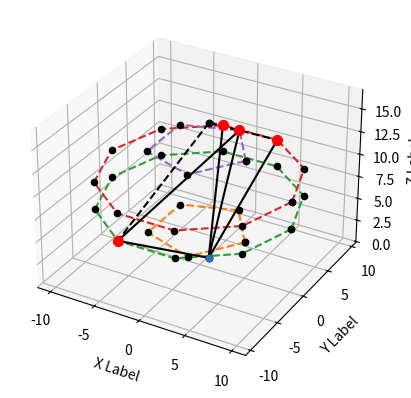

Write Python code to recreate this figure.
from mpl_toolkits.mplot3d import Axes3D
import matplotlib.pyplot as plt
import math
import numpy as np
import random

fig = plt.figure()
ax = fig.add_subplot(111, projection='3d')


pi = math.pi

def nCr(n, r):
    return (fact(n) / (fact(r)
                           * fact(n - r)))

    # Returns factorial of n
def fact(n):
    res = 1
    for i in range(2, n + 1):
        res = res * i

    return res

def PointsInCircum(r,n=25):
    return [(math.cos(2*pi/n*x)*r,math.sin(2*pi/n*x)*r) for x in range(0,n+1)]



coordinates=[]
z = 1
k = 0
while k<=5:
    #r = random.randrange(1, 5)
    #n = random.randrange(15, 20)
    r = nCr(5, k)
    n = nCr(5, k)
    print(int(r))
    xpoints=[]
    ypoints=[]
    coordinate=[]
    PointsList = PointsInCircum(int(r), int(n))
    print("for k = "+str(k)+" z = "+str(z))
    for i in PointsList:
        x = i[0]
        y = i[1]
        coordinate = [x, y, z]
        coordinates.append(coordinate)
        xpoints.append(x)
        ypoints.append(y)
        print("x = "+str(x)+" y = "+str(y))
        ax.scatter(x, y, z, c='black')

    ax.plot(xpoints, ypoints, z, '--')
    z = z + 3
    k = k + 1

    
xp = [-3.0901699437494754, 1.5450849718747373]
yp = [-9.510565162951535, 4.755282581475767]
zp = [7, 13]
ax.plot(xp, yp, zp, c='black')
#ax.scatter(-4.045084971874736, 2.9389262614623664, 4, c='r', s=50)
# ax.scatter(3.0901699437494745,  9.510565162951535, 10, c='r', s=50)
# ax.scatter(8.090169943749475, 5.877852522924732, 7, c='r', s=50)
# ax.scatter(3.0901699437494745, 9.510565162951535, 7, c='r', s=50)

#new added
ax.scatter(-3.0901699437494754, -9.510565162951535, 7, c='r', s=50)
ax.scatter(3.0901699437494745, 9.510565162951535, 10, c='r', s=50)
ax.scatter(-3.0901699437494736, 9.510565162951536, 10, c='r', s=50)
ax.scatter(1.5450849718747373, 4.755282581475767, 13, c='r', s=50)
ax.scatter(1.0, -2.4492935982947064e-16, 1) #phi

#connect points with phi

#ax.plot([1.0, -4.045084971874736],[-2.4492935982947064e-16, 2.9389262614623664],[1, 4], c='black')
ax.plot([1.0, 3.0901699437494745],[-2.4492935982947064e-16, 9.510565162951535],[1, 10], c='black')
#ax.plot([1.0, 8.090169943749475],[-2.4492935982947064e-16, 5.877852522924732],[1, 7], c='black')
#ax.plot([1.0, 3.0901699437494745],[-2.4492935982947064e-16, 9.510565162951535],[1, 7], c='black')
ax.plot([1.0, 1.5450849718747373],[-2.4492935982947064e-16, 4.755282581475767],[1, 13], c='black')
ax.plot([1.0, -3.0901699437494754],[-2.4492935982947064e-16, -9.510565162951535],[1, 7], c='black')
ax.plot([1.0, -3.0901699437494736],[-2.4492935982947064e-16, 9.510565162951536],[1, 10], c='black')
#connect ncn to points

#ax.plot([1.0, -4.045084971874736],[-2.4492935982947064e-16, 2.9389262614623664],[16, 4], '--', c='black')
ax.plot([1.0, 3.0901699437494745],[-2.4492935982947064e-16, 9.510565162951535],[16, 10], '--', c='black')
#ax.plot([1.0, 8.090169943749475],[-2.4492935982947064e-16, 5.877852522924732],[16, 7], '--', c='black')
#ax.plot([1.0, 3.0901699437494745],[-2.4492935982947064e-16, 9.510565162951535],[16, 7], '--', c='black')
ax.plot([1.0, 1.5450849718747373],[-2.4492935982947064e-16, 4.755282581475767],[16, 13], '--', c='black')
ax.plot([1.0, -3.0901699437494754],[-2.4492935982947064e-16, -9.510565162951535],[16, 7], '--', c='black')
ax.plot([1.0, -3.0901699437494736],[-2.4492935982947064e-16, 9.510565162951536],[16, 10], '--', c='black')
#ax.scatter(x, y, z, c='r', marker='o')
# ax.set_xlim(0, 20)
# ax.set_ylim(0, 20)
# ax.set_zlim(0, 6)
ax.set_xlabel('X Label')
ax.set_ylabel('Y Label')
ax.set_zlabel('Z Label')

plt.show()
